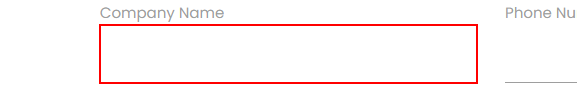
Workflow: Main

Step 1: type [cName] into the text box

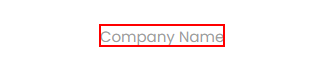
Step 2: Find Element 'LABEL' on the label 'Company Name' in window 'Rpa Challenge' (msedge.exe)

Step 3: type [role] into the text box (no picture)

Step 4: Find Element 'LABEL' on the label 'Role in Company' in window 'Rpa Challenge' (msedge.exe) (no picture)

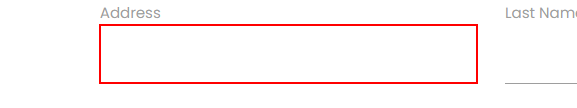
Step 5: type [address] into the text box

Step 6: Find Element 'LABEL' on the label 'Address' in window 'Rpa Challenge' (msedge.exe) (no picture)

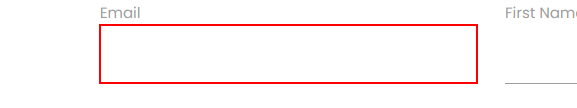
Step 7: type [email] into the text box

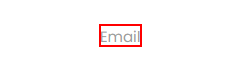
Step 8: Find Element 'LABEL' on the label 'Email' in window 'Rpa Challenge' (msedge.exe)
